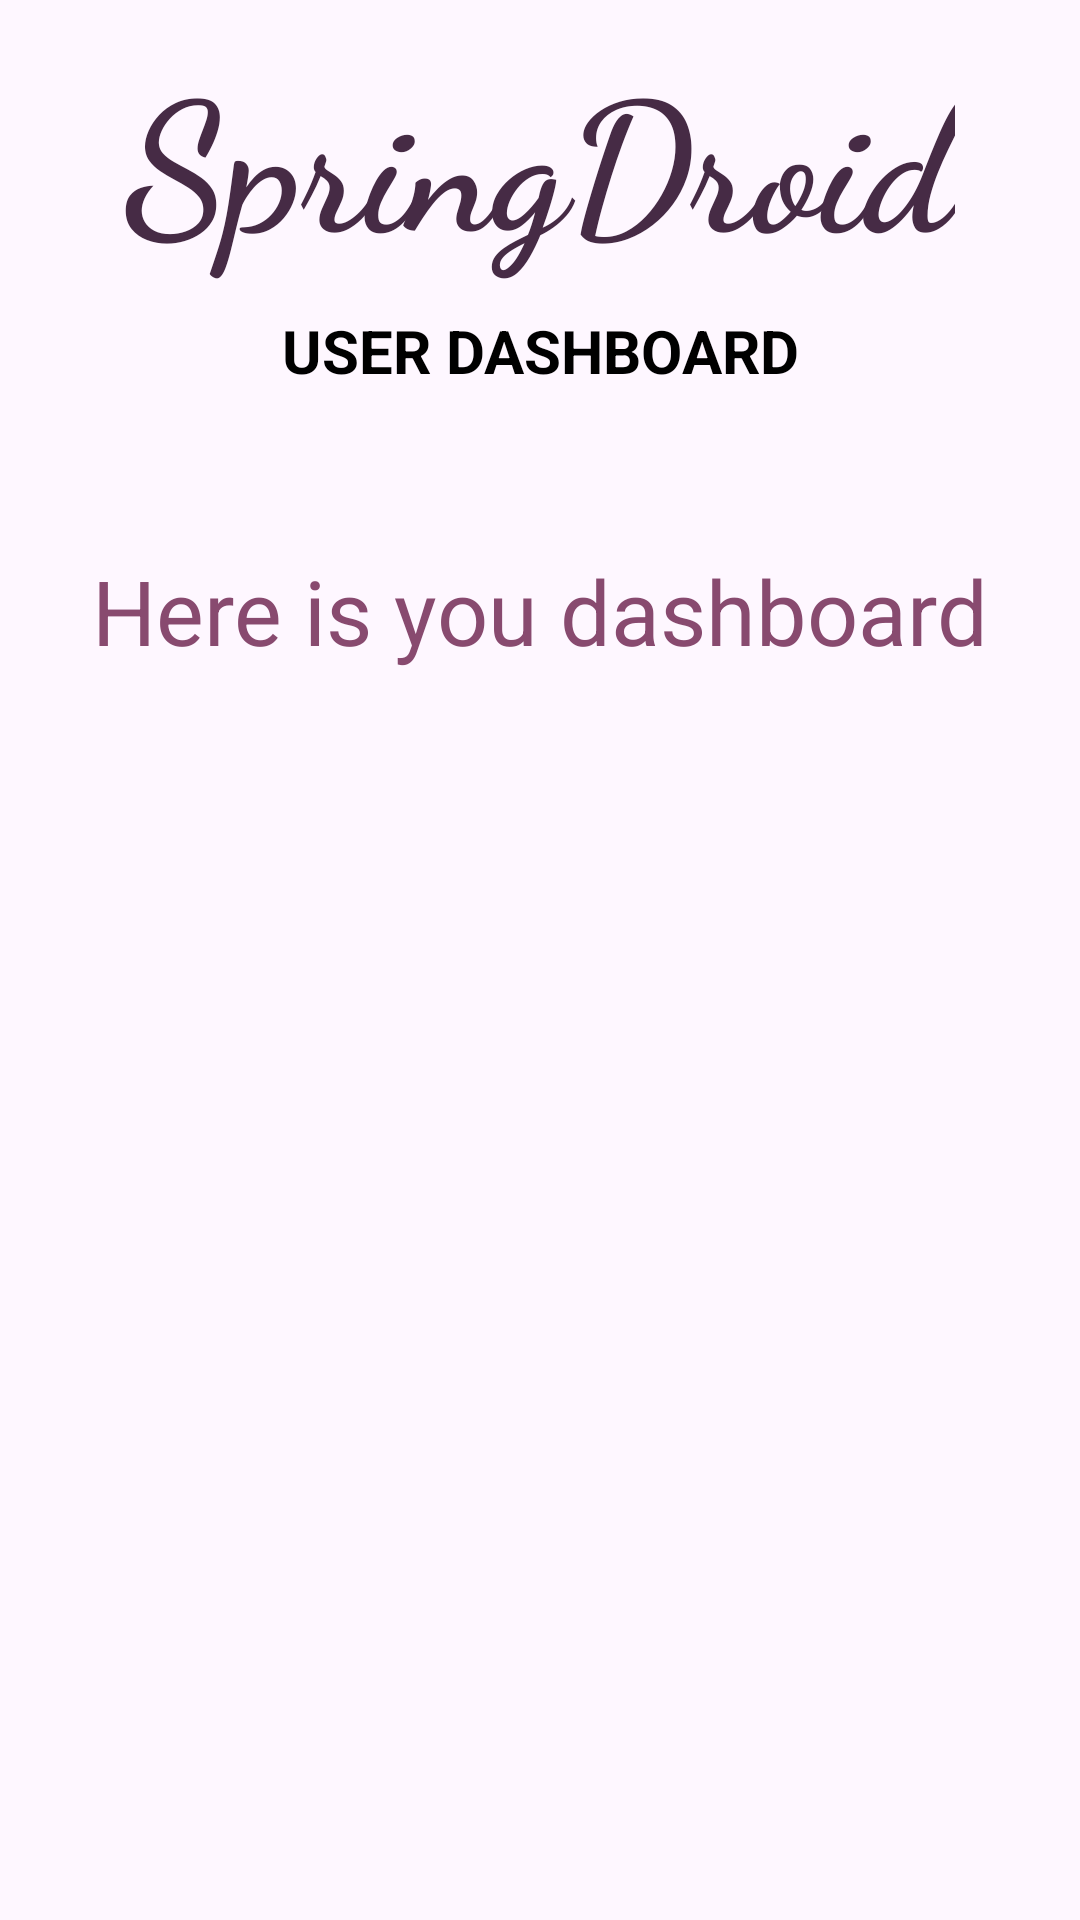

The Android layout XML behind this screen, and the referenced resources:
<!-- AndroidManifest.xml: application theme Theme.TesterApp -->
<!-- res/layout/activity_dashboard.xml -->
<?xml version="1.0" encoding="utf-8"?>
<androidx.constraintlayout.widget.ConstraintLayout xmlns:android="http://schemas.android.com/apk/res/android"
    xmlns:app="http://schemas.android.com/apk/res-auto"
    xmlns:tools="http://schemas.android.com/tools"
    android:layout_width="match_parent"
    android:layout_height="match_parent"
    tools:context=".DashboardActivity">

    <TextView
        android:id="@+id/tvTitle"
        android:layout_width="wrap_content"
        android:layout_height="wrap_content"
        android:fontFamily="cursive"
        android:padding="10dp"
        android:text="SpringDroid"
        android:textColor="@color/colorPrimaryDark"
        android:textSize="60sp"
        android:textStyle="bold"
        app:layout_constraintEnd_toEndOf="parent"
        app:layout_constraintStart_toStartOf="parent"
        app:layout_constraintTop_toTopOf="parent" />

    <TextView
        android:id="@+id/tvSubtitle"
        android:layout_width="wrap_content"
        android:layout_height="wrap_content"
        android:text="USER DASHBOARD"
        android:textColor="#000"
        android:textSize="20sp"
        android:textStyle="bold"
        app:layout_constraintEnd_toEndOf="parent"
        app:layout_constraintHorizontal_bias="0.5"
        app:layout_constraintStart_toStartOf="parent"
        app:layout_constraintTop_toBottomOf="@+id/tvTitle" />

    <TextView
        android:id="@+id/tvWelcome"
        android:layout_width="wrap_content"
        android:layout_height="wrap_content"
        android:text="Here is you dashboard"
        android:textColor="@color/colorPrimary"
        android:textSize="30sp"
        app:layout_constraintBottom_toBottomOf="parent"
        app:layout_constraintEnd_toEndOf="parent"
        app:layout_constraintStart_toStartOf="parent"
        app:layout_constraintTop_toTopOf="parent"
        app:layout_constraintVertical_bias="0.306" />

</androidx.constraintlayout.widget.ConstraintLayout>
<!-- resources referenced by this layout -->
<resources>
  <color name="colorPrimary">#884A6F</color>
  <color name="colorPrimaryDark">#462B45</color>
  <style name="Theme.TesterApp" parent="Base.Theme.TesterApp" />
  <style name="Base.Theme.TesterApp" parent="Theme.Material3.DayNight.NoActionBar">
          
          
      </style>
</resources>
